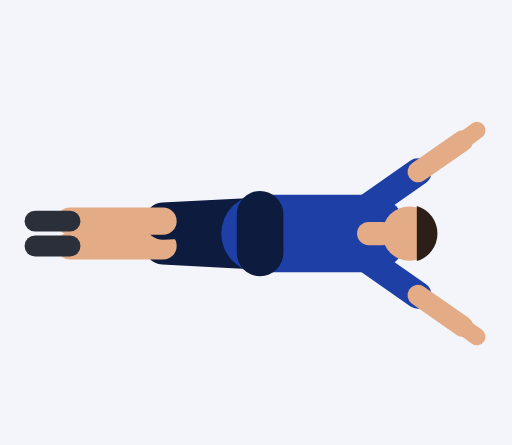
t = 0.00 s
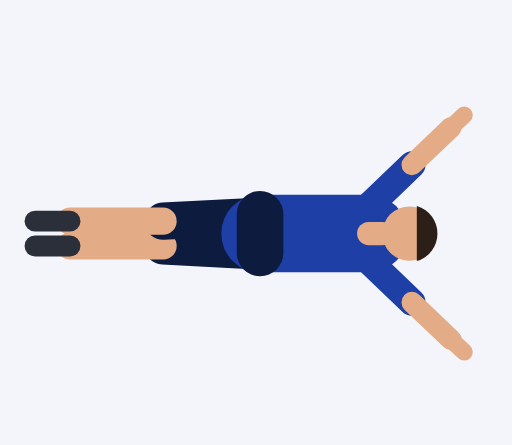
t = 0.45 s
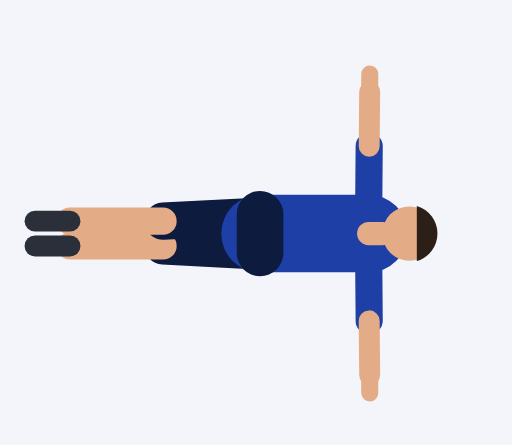
t = 0.92 s
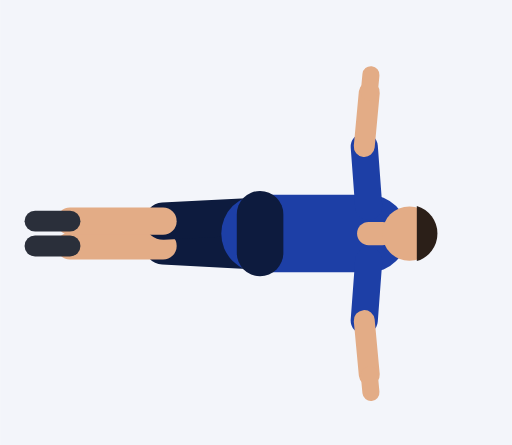
t = 1.35 s
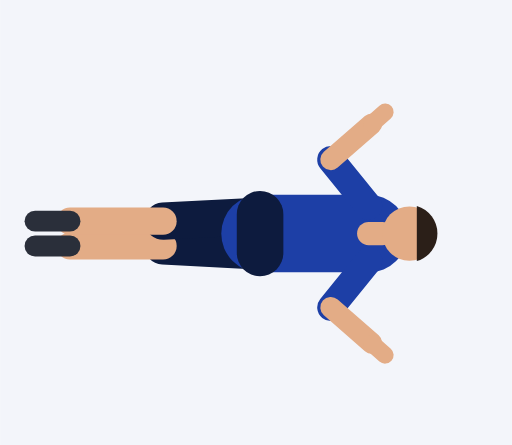
t = 1.81 s
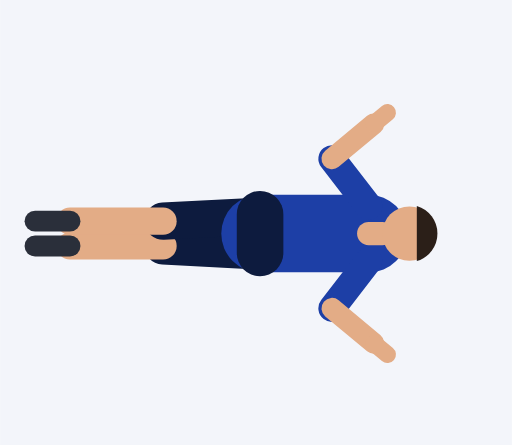
t = 2.21 s

The animated SVG that drew these frames (rendered in a browser with its animation timeline set to each time). Animation: 20 SMIL elements (animate=20); one cycle of 2.73 s, repeats indefinitely.

<svg xmlns="http://www.w3.org/2000/svg" viewBox="-67 -100.2 131.9 114.7"><rect x="-67" y="-100.2" width="131.9" height="114.7" fill="#F3F5FA"/><line x1="0" y1="-35.5" x2="-25" y2="-36.8" stroke="#0D1B3E" stroke-width="9.6" stroke-linecap="round"/><line x1="-25" y1="-36.8" x2="-49" y2="-36.8" stroke="#E3AC86" stroke-width="7" stroke-linecap="round"/><line x1="-49" y1="-36.8" x2="-58" y2="-36.8" stroke="#2A2F3A" stroke-width="5.4" stroke-linecap="round"/><line x1="0" y1="-44.5" x2="-25" y2="-43.2" stroke="#0D1B3E" stroke-width="9.6" stroke-linecap="round"/><line x1="-25" y1="-43.2" x2="-49" y2="-43.2" stroke="#E3AC86" stroke-width="7" stroke-linecap="round"/><line x1="-49" y1="-43.2" x2="-58" y2="-43.2" stroke="#2A2F3A" stroke-width="5.4" stroke-linecap="round"/><line x1="0" y1="-40" x2="28" y2="-40" stroke="#1D3FA6" stroke-width="20" stroke-linecap="round"/><line x1="0" y1="-45" x2="0" y2="-35" stroke="#0D1B3E" stroke-width="12" stroke-linecap="round"/><line x1="28" y1="-40" x2="31.5" y2="-40" stroke="#E3AC86" stroke-width="6" stroke-linecap="round"/><circle cx="38.5" cy="-40" r="7" fill="#E3AC86"/><path d="M40.4 -32.9 A7.4 7.4 0 0 0 40.4 -47.1 Z" fill="#2B1F18"/><line x1="28" y1="-33" x2="40.7" y2="-24.1" stroke="#1D3FA6" stroke-width="7" stroke-linecap="round"><animate attributeName="x2" dur="2.73s" repeatCount="indefinite" values="40.7;40.7;40.7;40.7;40.7;40.4;39.5;38.1;36.2;34;31.8;29.9;28.5;28;28;28;28;28;27.6;26.6;25.2;23.6;21.9;20.3;19.1;18.3;18;18;18;18;18;18.7;20.7;23.9;27.9;32.1;35.8;38.6;40.2"/><animate attributeName="y2" dur="2.73s" repeatCount="indefinite" values="-24.1;-24.1;-24.1;-24.1;-24.1;-23.7;-22.6;-21.3;-19.9;-18.7;-18;-17.6;-17.5;-17.5;-17.5;-17.5;-17.5;-17.5;-17.5;-17.6;-17.8;-18.2;-18.8;-19.5;-20.3;-20.9;-21.1;-21.1;-21.1;-21.1;-21.1;-20.6;-19.3;-18.1;-17.5;-18.1;-19.6;-21.7;-23.4"/></line><line x1="40.7" y1="-24.1" x2="52.2" y2="-16.1" stroke="#E3AC86" stroke-width="5.4" stroke-linecap="round"><animate attributeName="x1" dur="2.73s" repeatCount="indefinite" values="40.7;40.7;40.7;40.7;40.7;40.4;39.5;38.1;36.2;34;31.8;29.9;28.5;28;28;28;28;28;27.6;26.6;25.2;23.6;21.9;20.3;19.1;18.3;18;18;18;18;18;18.7;20.7;23.9;27.9;32.1;35.8;38.6;40.2"/><animate attributeName="y1" dur="2.73s" repeatCount="indefinite" values="-24.1;-24.1;-24.1;-24.1;-24.1;-23.7;-22.6;-21.3;-19.9;-18.7;-18;-17.6;-17.5;-17.5;-17.5;-17.5;-17.5;-17.5;-17.5;-17.6;-17.8;-18.2;-18.8;-19.5;-20.3;-20.9;-21.1;-21.1;-21.1;-21.1;-21.1;-20.6;-19.3;-18.1;-17.5;-18.1;-19.6;-21.7;-23.4"/><animate attributeName="x2" dur="2.73s" repeatCount="indefinite" values="52.2;52.2;52.2;52.2;52.2;51.6;49.9;47.3;43.7;39.5;35.3;31.6;29;28;28;28;28;28;28;28.2;28.4;28.5;28.7;28.8;28.8;28.8;28.8;28.8;28.8;28.8;28.8;29.5;31.5;34.8;38.9;43.3;47.1;50;51.6"/><animate attributeName="y2" dur="2.73s" repeatCount="indefinite" values="-16.1;-16.1;-16.1;-16.1;-16.1;-15.3;-13.3;-10.6;-8;-5.8;-4.4;-3.7;-3.5;-3.5;-3.5;-3.5;-3.5;-3.5;-3.5;-3.6;-4.1;-5.1;-6.5;-8.4;-10.2;-11.6;-12.1;-12.1;-12.1;-12.1;-12.1;-11.6;-10.4;-9.3;-8.9;-9.6;-11.3;-13.5;-15.3"/></line><line x1="52.2" y1="-16.1" x2="55.9" y2="-13.4" stroke="#E3AC86" stroke-width="4.4" stroke-linecap="round"><animate attributeName="x1" dur="2.73s" repeatCount="indefinite" values="52.2;52.2;52.2;52.2;52.2;51.6;49.9;47.3;43.7;39.5;35.3;31.6;29;28;28;28;28;28;28;28.2;28.4;28.5;28.7;28.8;28.8;28.8;28.8;28.8;28.8;28.8;28.8;29.5;31.5;34.8;38.9;43.3;47.1;50;51.6"/><animate attributeName="y1" dur="2.73s" repeatCount="indefinite" values="-16.1;-16.1;-16.1;-16.1;-16.1;-15.3;-13.3;-10.6;-8;-5.8;-4.4;-3.7;-3.5;-3.5;-3.5;-3.5;-3.5;-3.5;-3.5;-3.6;-4.1;-5.1;-6.5;-8.4;-10.2;-11.6;-12.1;-12.1;-12.1;-12.1;-12.1;-11.6;-10.4;-9.3;-8.9;-9.6;-11.3;-13.5;-15.3"/><animate attributeName="x2" dur="2.73s" repeatCount="indefinite" values="55.9;55.9;55.9;55.9;55.9;55.3;53.4;50.3;46.1;41.3;36.4;32.1;29.1;28;28;28;28;28;28.2;28.7;29.4;30.2;30.9;31.5;32;32.2;32.3;32.3;32.3;32.3;32.3;33;35.1;38.4;42.6;46.9;50.8;53.7;55.4"/><animate attributeName="y2" dur="2.73s" repeatCount="indefinite" values="-13.4;-13.4;-13.4;-13.4;-13.4;-12.5;-10.2;-7.2;-4.1;-1.6;0;0.9;1.1;1.1;1.1;1.1;1.1;1.1;1.1;0.9;0.4;-0.8;-2.5;-4.7;-6.8;-8.5;-9.2;-9.2;-9.2;-9.2;-9.2;-8.7;-7.5;-6.4;-6.1;-6.8;-8.6;-10.8;-12.7"/></line><line x1="28" y1="-47" x2="40.7" y2="-55.9" stroke="#1D3FA6" stroke-width="7" stroke-linecap="round"><animate attributeName="x2" dur="2.73s" repeatCount="indefinite" values="40.7;40.7;40.7;40.7;40.7;40.4;39.5;38.1;36.2;34;31.8;29.9;28.5;28;28;28;28;28;27.6;26.6;25.2;23.6;21.9;20.3;19.1;18.3;18;18;18;18;18;18.7;20.7;23.9;27.9;32.1;35.8;38.6;40.2"/><animate attributeName="y2" dur="2.73s" repeatCount="indefinite" values="-55.9;-55.9;-55.9;-55.9;-55.9;-56.3;-57.4;-58.7;-60.1;-61.3;-62;-62.4;-62.5;-62.5;-62.5;-62.5;-62.5;-62.5;-62.5;-62.4;-62.2;-61.8;-61.2;-60.5;-59.7;-59.1;-58.9;-58.9;-58.9;-58.9;-58.9;-59.4;-60.7;-61.9;-62.5;-61.9;-60.4;-58.3;-56.6"/></line><line x1="40.7" y1="-55.9" x2="52.2" y2="-63.9" stroke="#E3AC86" stroke-width="5.4" stroke-linecap="round"><animate attributeName="x1" dur="2.73s" repeatCount="indefinite" values="40.7;40.7;40.7;40.7;40.7;40.4;39.5;38.1;36.2;34;31.8;29.9;28.5;28;28;28;28;28;27.6;26.6;25.2;23.6;21.9;20.3;19.1;18.3;18;18;18;18;18;18.7;20.7;23.9;27.9;32.1;35.8;38.6;40.2"/><animate attributeName="y1" dur="2.73s" repeatCount="indefinite" values="-55.9;-55.9;-55.9;-55.9;-55.9;-56.3;-57.4;-58.7;-60.1;-61.3;-62;-62.4;-62.5;-62.5;-62.5;-62.5;-62.5;-62.5;-62.5;-62.4;-62.2;-61.8;-61.2;-60.5;-59.7;-59.1;-58.9;-58.9;-58.9;-58.9;-58.9;-59.4;-60.7;-61.9;-62.5;-61.9;-60.4;-58.3;-56.6"/><animate attributeName="x2" dur="2.73s" repeatCount="indefinite" values="52.2;52.2;52.2;52.2;52.2;51.6;49.9;47.3;43.7;39.5;35.3;31.6;29;28;28;28;28;28;28;28.2;28.4;28.5;28.7;28.8;28.8;28.8;28.8;28.8;28.8;28.8;28.8;29.5;31.5;34.8;38.9;43.3;47.1;50;51.6"/><animate attributeName="y2" dur="2.73s" repeatCount="indefinite" values="-63.9;-63.9;-63.9;-63.9;-63.9;-64.7;-66.7;-69.4;-72;-74.2;-75.6;-76.3;-76.5;-76.5;-76.5;-76.5;-76.5;-76.5;-76.5;-76.4;-75.9;-74.9;-73.5;-71.6;-69.8;-68.4;-67.9;-67.9;-67.9;-67.9;-67.9;-68.4;-69.6;-70.7;-71.1;-70.4;-68.7;-66.5;-64.7"/></line><line x1="52.2" y1="-63.9" x2="55.9" y2="-66.6" stroke="#E3AC86" stroke-width="4.4" stroke-linecap="round"><animate attributeName="x1" dur="2.73s" repeatCount="indefinite" values="52.2;52.2;52.2;52.2;52.2;51.6;49.9;47.3;43.7;39.5;35.3;31.6;29;28;28;28;28;28;28;28.2;28.4;28.5;28.7;28.8;28.8;28.8;28.8;28.8;28.8;28.8;28.8;29.5;31.5;34.8;38.9;43.3;47.1;50;51.6"/><animate attributeName="y1" dur="2.73s" repeatCount="indefinite" values="-63.9;-63.9;-63.9;-63.9;-63.9;-64.7;-66.7;-69.4;-72;-74.2;-75.6;-76.3;-76.5;-76.5;-76.5;-76.5;-76.5;-76.5;-76.5;-76.4;-75.9;-74.9;-73.5;-71.6;-69.8;-68.4;-67.9;-67.9;-67.9;-67.9;-67.9;-68.4;-69.6;-70.7;-71.1;-70.4;-68.7;-66.5;-64.7"/><animate attributeName="x2" dur="2.73s" repeatCount="indefinite" values="55.9;55.9;55.9;55.9;55.9;55.3;53.4;50.3;46.1;41.3;36.4;32.1;29.1;28;28;28;28;28;28.2;28.7;29.4;30.2;30.9;31.5;32;32.2;32.3;32.3;32.3;32.3;32.3;33;35.1;38.4;42.6;46.9;50.8;53.7;55.4"/><animate attributeName="y2" dur="2.73s" repeatCount="indefinite" values="-66.6;-66.6;-66.6;-66.6;-66.6;-67.5;-69.8;-72.8;-75.9;-78.4;-80;-80.9;-81.1;-81.1;-81.1;-81.1;-81.1;-81.1;-81.1;-80.9;-80.4;-79.2;-77.5;-75.3;-73.2;-71.5;-70.8;-70.8;-70.8;-70.8;-70.8;-71.3;-72.5;-73.6;-73.9;-73.2;-71.4;-69.2;-67.3"/></line></svg>
